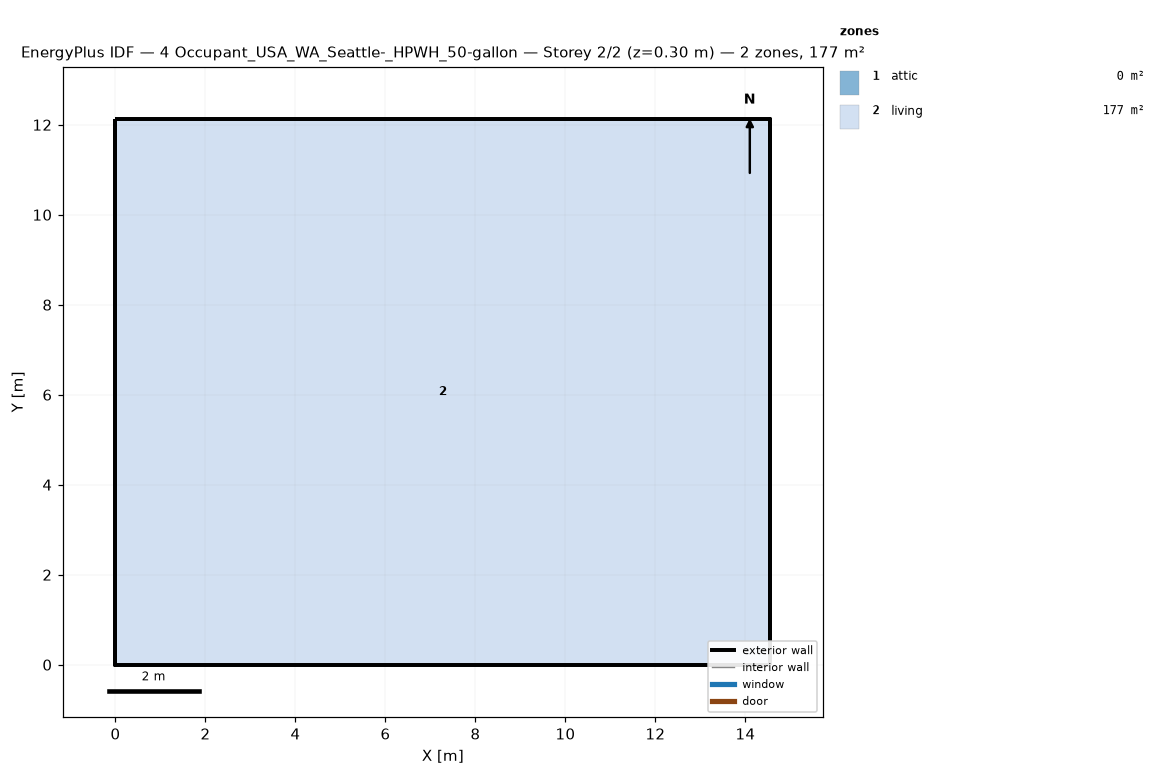
=== STOREY PLAN SPEC (per zone: floor XY polygon, exterior-wall plan segments, windows/doors) ===
zone 1: attic  (0.0 m²)
  exterior wall: (14.55, 0.00) – (14.55, 12.13) – (14.55, 6.06)  [18.2 m]
  exterior wall: (0.00, 12.13) – (0.00, 0.00) – (0.00, 6.06)  [18.2 m]
zone 2: living  (176.5 m²)
  floor: (0.00, 0.00) (0.00, 12.13) (14.55, 12.13) (14.55, 0.00)
  exterior wall: (0.00, 0.00) – (14.55, 0.00)  [14.6 m]
  exterior wall: (14.55, 0.00) – (14.55, 12.13)  [12.1 m]
  exterior wall: (14.55, 12.13) – (0.00, 12.13)  [14.6 m]
  exterior wall: (0.00, 12.13) – (0.00, 0.00)  [12.1 m]

=== DERIVED (storey summary) ===
Building: 4 Occupant_USA_WA_Seattle-_HPWH_50-gallon
Storey: 2 of 2  (floor level z = 0.30 m)
Storey gross floor area: 176.5 m²
Zones on this storey: 2
  - attic: floor 0.0 m²; exterior wall 36.4 m (24.5 m²); WWR 0.0%
  - living: floor 176.5 m²; exterior wall 53.4 m (146.4 m²); WWR 0.0%
Zone adjacency: (none detected)